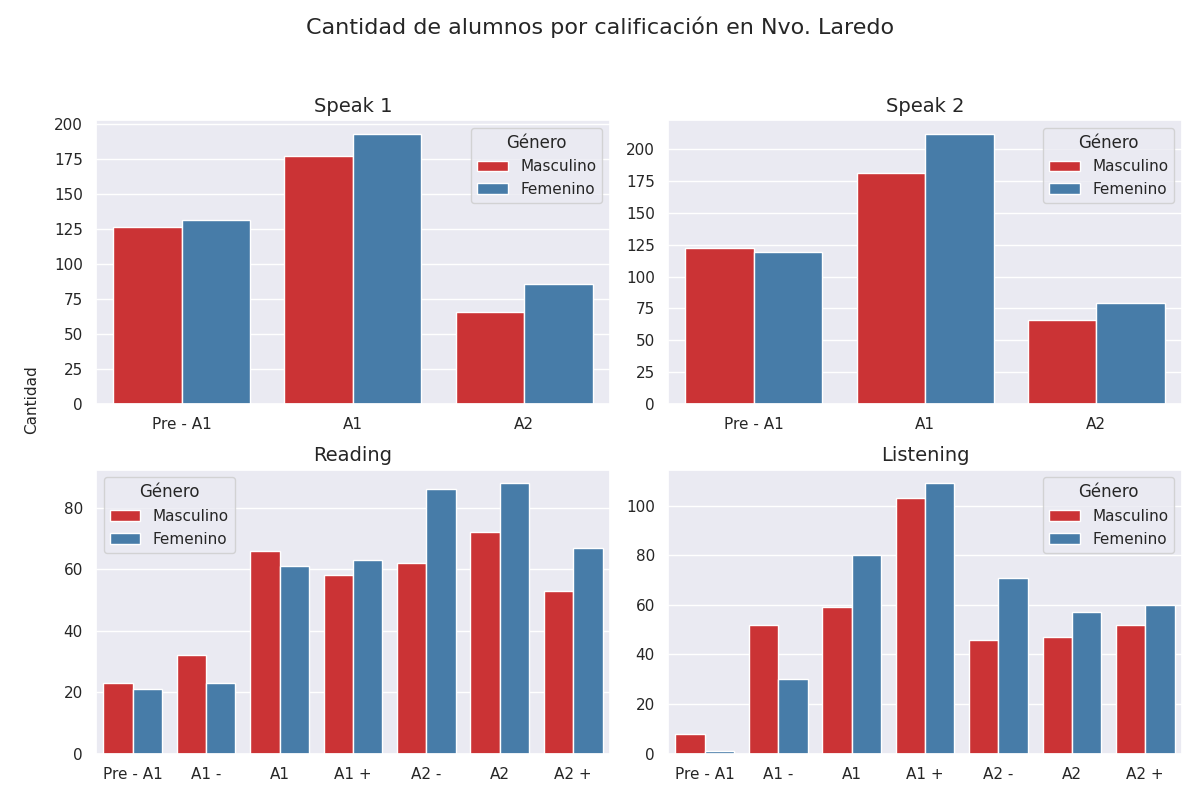

Source data for this figure (header and first rows):
Sección, Calificación, Cantidad de alumnos con esa calificación, Género
speak 1, Pre - A1, 126, Masculino
speak 1, A1, 177, Masculino
speak 1, A2, 66, Masculino
speak 2, Pre - A1, 122, Masculino
speak 2, A1, 181, Masculino
speak 2, A2, 66, Masculino
reading, Pre - A1, 23, Masculino
reading, A1 -, 32, Masculino
reading, A1, 66, Masculino
reading, A1 +, 58, Masculino
reading, A2 -, 62, Masculino
reading, A2, 72, Masculino
reading, A2 +, 53, Masculino
listening, Pre - A1, 8, Masculino
listening, A1 -, 52, Masculino
listening, A1, 59, Masculino
listening, A1 +, 103, Masculino
listening, A2 -, 46, Masculino
listening, A2, 47, Masculino
listening, A2 +, 52, Masculino
speak 1, Pre - A1, 131, Femenino
speak 1, A1, 193, Femenino
speak 1, A2, 86, Femenino
speak 2, Pre - A1, 119, Femenino
speak 2, A1, 212, Femenino
speak 2, A2, 79, Femenino
reading, Pre - A1, 21, Femenino
reading, A1 -, 23, Femenino
reading, A1, 61, Femenino
reading, A1 +, 63, Femenino
reading, A2 -, 86, Femenino
reading, A2, 88, Femenino
reading, A2 +, 67, Femenino
listening, Pre - A1, 1, Femenino
listening, A1 -, 30, Femenino
listening, A1, 80, Femenino
listening, A1 +, 109, Femenino
listening, A2 -, 71, Femenino
listening, A2, 57, Femenino
listening, A2 +, 60, Femenino
